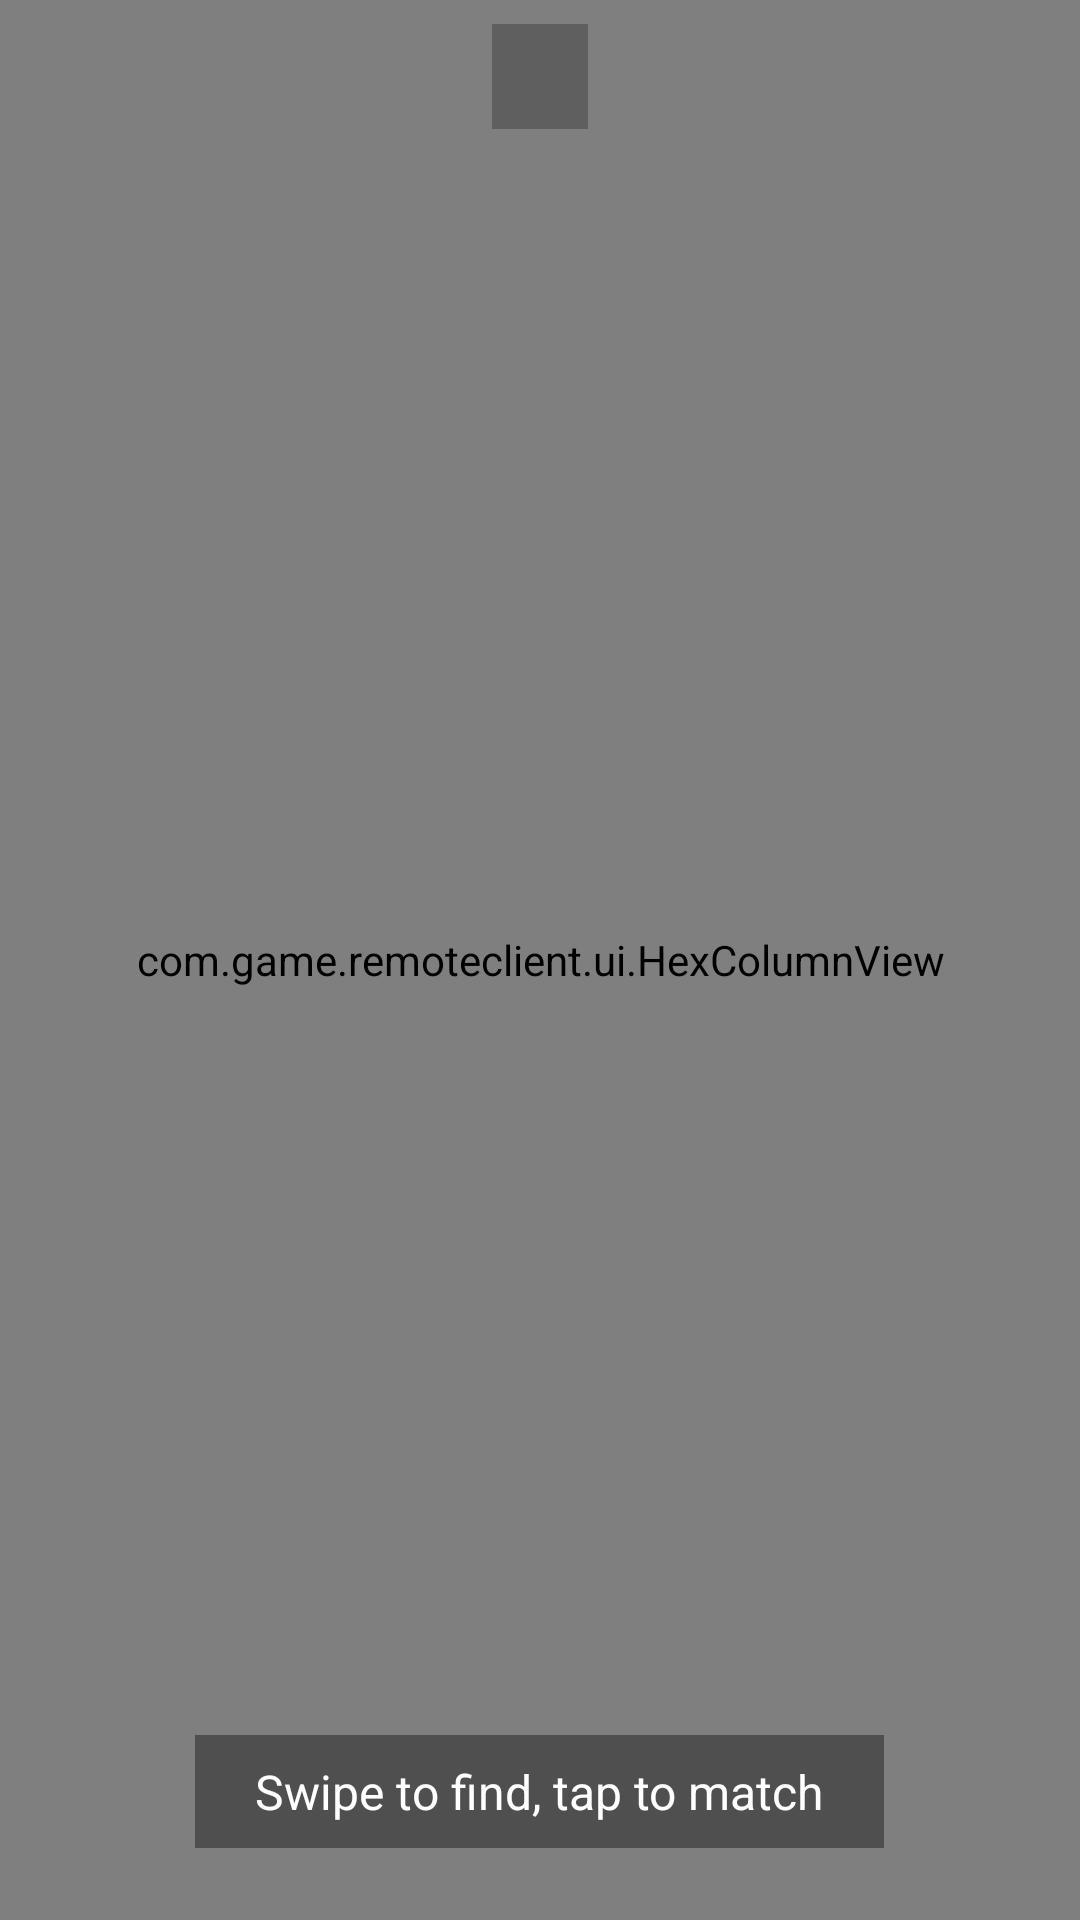

Reconstruct the res/layout file that produces this screen, plus the resources it refers to.
<!-- AndroidManifest.xml: application theme Theme.GameRemoteClient -->
<!-- res/layout/fragment_matching_answering.xml -->
<?xml version="1.0" encoding="utf-8"?>
<FrameLayout xmlns:android="http://schemas.android.com/apk/res/android"
    xmlns:tools="http://schemas.android.com/tools"
    android:id="@+id/rootLayout"
    android:layout_width="match_parent"
    android:layout_height="match_parent">

    <com.game.remoteclient.ui.SunburstBackgroundView
        android:id="@+id/sunburstBackground"
        android:layout_width="match_parent"
        android:layout_height="match_parent" />

    <com.game.remoteclient.ui.WhirlpoolView
        android:layout_width="match_parent"
        android:layout_height="match_parent" />

    
    <com.game.remoteclient.ui.HexColumnView
        android:id="@+id/hexColumn"
        android:layout_width="match_parent"
        android:layout_height="match_parent" />

    
    <TextView
        android:id="@+id/counterText"
        android:layout_width="wrap_content"
        android:layout_height="wrap_content"
        android:layout_gravity="top|center_horizontal"
        android:textSize="20sp"
        android:textStyle="bold"
        android:textColor="@android:color/white"
        android:shadowColor="#80000000"
        android:shadowDx="2"
        android:shadowDy="2"
        android:shadowRadius="3"
        android:background="#40000000"
        android:paddingHorizontal="16dp"
        android:paddingVertical="4dp"
        android:layout_marginTop="8dp"
        tools:text="15 to go" />

    
    <TextView
        android:id="@+id/questionText"
        android:layout_width="match_parent"
        android:layout_height="wrap_content"
        android:layout_gravity="top|center_horizontal"
        android:layout_marginTop="40dp"
        android:textSize="18sp"
        android:textStyle="bold"
        android:textColor="@android:color/white"
        android:shadowColor="#80000000"
        android:shadowDx="1"
        android:shadowDy="1"
        android:shadowRadius="2"
        android:paddingHorizontal="24dp"
        android:paddingVertical="4dp"
        android:gravity="center"
        tools:text="Western movie: &quot;The Magnificent __&quot;" />

    
    <TextView
        android:id="@+id/instructionText"
        android:layout_width="wrap_content"
        android:layout_height="wrap_content"
        android:layout_gravity="bottom|center_horizontal"
        android:layout_marginBottom="24dp"
        android:textSize="16sp"
        android:textColor="@android:color/white"
        android:background="#60000000"
        android:paddingHorizontal="20dp"
        android:paddingVertical="8dp"
        android:text="@string/swipe_to_match" />

</FrameLayout>
<!-- resources referenced by this layout -->
<resources>
  <string name="swipe_to_match">Swipe to find, tap to match</string>
  <style name="Theme.GameRemoteClient" parent="Theme.Material3.DayNight.NoActionBar">
          <item name="colorPrimary">@color/primary</item>
          <item name="colorPrimaryDark">@color/primary_dark</item>
          <item name="colorAccent">@color/accent</item>
          <item name="android:windowBackground">@color/background</item>
          <item name="android:windowLayoutInDisplayCutoutMode">shortEdges</item>
          <item name="materialButtonStyle">@style/Widget.App.Button</item>
          <item name="shapeAppearanceSmallComponent">@style/ShapeAppearance.App.Rounded</item>
          <item name="shapeAppearanceMediumComponent">@style/ShapeAppearance.App.Rounded</item>
          <item name="shapeAppearanceLargeComponent">@style/ShapeAppearance.App.Rounded</item>
          <item name="shapeAppearanceCornerExtraLarge">@style/ShapeAppearance.App.Rounded</item>
          <item name="shapeAppearanceCornerLarge">@style/ShapeAppearance.App.Rounded</item>
          <item name="shapeAppearanceCornerMedium">@style/ShapeAppearance.App.Rounded</item>
          <item name="shapeAppearanceCornerSmall">@style/ShapeAppearance.App.Rounded</item>
          <item name="shapeAppearanceCornerExtraSmall">@style/ShapeAppearance.App.Rounded</item>
      </style>
  <color name="primary">#FF2196F3</color>
  <color name="primary_dark">#FF1976D2</color>
  <color name="accent">#FFFF5722</color>
  <color name="background">#FFF5F5F5</color>
  <style name="Widget.App.Button" parent="Widget.Material3.Button">
          <item name="shapeAppearance">@style/ShapeAppearance.App.Rounded</item>
      </style>
  <style name="ShapeAppearance.App.Rounded" parent="">
          <item name="cornerSize">8dp</item>
          <item name="cornerFamily">rounded</item>
      </style>
</resources>
